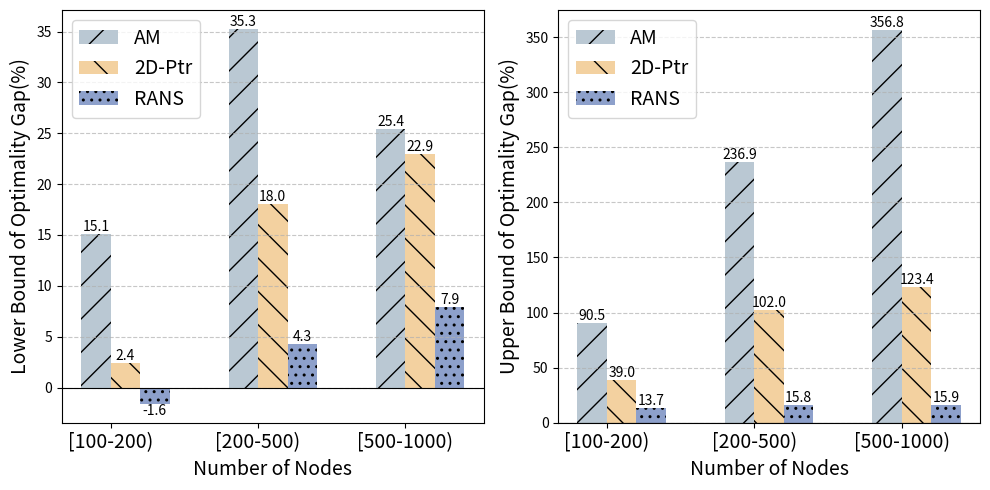

Write the Python code that produced this figure.
import matplotlib.pyplot as plt
import numpy as np

# 数据，转换为百分数（乘以 100）
models = ['AM', '2D-Ptr', 'RANS']
hatches = ['/', '\\', '..']  # 将 "+" 替换为点 ".."，点密度更低
colors = ['#BAC8D3', '#F3D1A0', '#8da0cb']  # 更柔和且现代的颜色
min_costs = {
    'AM': [15.05, 35.27, 25.37],    # 小数转换为百分数
    '2D-Ptr': [2.41, 18.03, 22.95],
    'RANS': [-1.61, 4.33, 7.91]
}
max_costs = {
    'AM': [90.45, 236.90, 356.84],
    '2D-Ptr': [39.05, 102.02, 123.42],
    'RANS': [13.74, 15.82, 15.88]
}

# 规模标签
scales = ["[100-200)", "[200-500)", "[500-1000)"]

# 柱状图位置
x = np.arange(len(scales))  # 位置数组
width = 0.2  # 更细的柱宽

# 创建图形
fig, axs = plt.subplots(1, 2, figsize=(10, 5))  # 调整图形尺寸与第一幅图一致

# 绘制下限柱状图
for i, model in enumerate(models):
    bars = axs[0].bar(x + (i * width),  # 改为紧靠在一起
                      [min_costs[model][j] for j in range(len(scales))],
                      width, label=model, hatch=hatches[i], color=colors[i])

    # 在柱状图上方添加数字
    for bar in bars:
        yval = bar.get_height()
        if yval >= 0:
            axs[0].text(bar.get_x() + bar.get_width() / 2, yval, f"{yval:.1f}",  # 去掉百分号
                         ha='center', va='bottom', fontsize=10)  # 字体大小与第一幅图一致
        else:
            axs[0].text(bar.get_x() + bar.get_width() / 2, yval, f"{yval:.1f}",  # 去掉百分号
                         ha='center', va='top', fontsize=10)  # 字体大小与第一幅图一致

# 绘制上限柱状图
for i, model in enumerate(models):
    bars = axs[1].bar(x + (i * width),
                      [max_costs[model][j] for j in range(len(scales))],
                      width, label=model, hatch=hatches[i], color=colors[i])

    # 在柱状图上方添加数字
    for bar in bars:
        yval = bar.get_height()
        if yval >= 0:
            axs[1].text(bar.get_x() + bar.get_width() / 2, yval, f"{yval:.1f}",  # 去掉百分号
                         ha='center', va='bottom', fontsize=10)  # 字体大小与第一幅图一致
        else:
            axs[1].text(bar.get_x() + bar.get_width() / 2, yval, f"{yval:.1f}",  # 去掉百分号
                         ha='center', va='top', fontsize=10)  # 字体大小与第一幅图一致

# 设置下限柱状图
axs[0].set_xlabel('Number of Nodes', fontsize=14)  # 字体大小与第一幅图一致
axs[0].set_ylabel('Lower Bound of Optimality Gap(%)', fontsize=14)  # 去掉百分号
axs[0].set_xticks(x + width / 2)
axs[0].set_xticklabels(scales, fontsize=14)  # 字体大小与第一幅图一致
axs[0].legend(fontsize=14)  # 字体大小与第一幅图一致
axs[0].grid(axis='y', linestyle='--', alpha=0.7)

# 设置上限柱状图
axs[1].set_xlabel('Number of Nodes', fontsize=14)  # 字体大小与第一幅图一致
axs[1].set_ylabel('Upper Bound of Optimality Gap(%)', fontsize=14)  # 去掉百分号
axs[1].set_xticks(x + width / 2)
axs[1].set_xticklabels(scales, fontsize=14)  # 字体大小与第一幅图一致
axs[1].legend(fontsize=14)  # 字体大小与第一幅图一致
axs[1].grid(axis='y', linestyle='--', alpha=0.7)

# 通过添加基线进行负数表现
axs[0].axhline(0, color='black', linewidth=0.8)  # 添加基线
axs[1].axhline(0, color='black', linewidth=0.8)  # 添加基线

# 调整布局
plt.tight_layout()

# 高清导出图片，设置更高的 DPI
plt.savefig('cost_comparison.pdf', dpi=4000, bbox_inches='tight')  # DPI 与第一幅图一致

# 显示图形
plt.show()